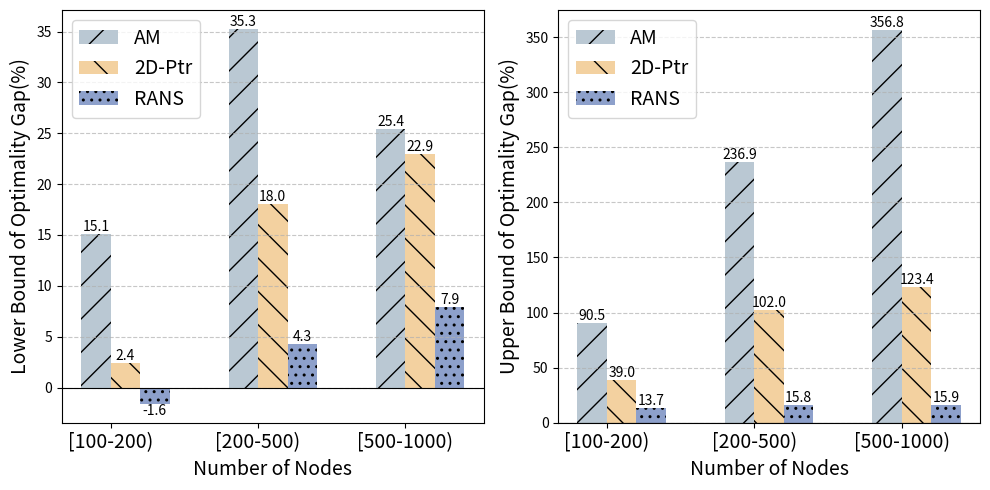

Write the Python code that produced this figure.
import matplotlib.pyplot as plt
import numpy as np

# 数据，转换为百分数（乘以 100）
models = ['AM', '2D-Ptr', 'RANS']
hatches = ['/', '\\', '..']  # 将 "+" 替换为点 ".."，点密度更低
colors = ['#BAC8D3', '#F3D1A0', '#8da0cb']  # 更柔和且现代的颜色
min_costs = {
    'AM': [15.05, 35.27, 25.37],    # 小数转换为百分数
    '2D-Ptr': [2.41, 18.03, 22.95],
    'RANS': [-1.61, 4.33, 7.91]
}
max_costs = {
    'AM': [90.45, 236.90, 356.84],
    '2D-Ptr': [39.05, 102.02, 123.42],
    'RANS': [13.74, 15.82, 15.88]
}

# 规模标签
scales = ["[100-200)", "[200-500)", "[500-1000)"]

# 柱状图位置
x = np.arange(len(scales))  # 位置数组
width = 0.2  # 更细的柱宽

# 创建图形
fig, axs = plt.subplots(1, 2, figsize=(10, 5))  # 调整图形尺寸与第一幅图一致

# 绘制下限柱状图
for i, model in enumerate(models):
    bars = axs[0].bar(x + (i * width),  # 改为紧靠在一起
                      [min_costs[model][j] for j in range(len(scales))],
                      width, label=model, hatch=hatches[i], color=colors[i])

    # 在柱状图上方添加数字
    for bar in bars:
        yval = bar.get_height()
        if yval >= 0:
            axs[0].text(bar.get_x() + bar.get_width() / 2, yval, f"{yval:.1f}",  # 去掉百分号
                         ha='center', va='bottom', fontsize=10)  # 字体大小与第一幅图一致
        else:
            axs[0].text(bar.get_x() + bar.get_width() / 2, yval, f"{yval:.1f}",  # 去掉百分号
                         ha='center', va='top', fontsize=10)  # 字体大小与第一幅图一致

# 绘制上限柱状图
for i, model in enumerate(models):
    bars = axs[1].bar(x + (i * width),
                      [max_costs[model][j] for j in range(len(scales))],
                      width, label=model, hatch=hatches[i], color=colors[i])

    # 在柱状图上方添加数字
    for bar in bars:
        yval = bar.get_height()
        if yval >= 0:
            axs[1].text(bar.get_x() + bar.get_width() / 2, yval, f"{yval:.1f}",  # 去掉百分号
                         ha='center', va='bottom', fontsize=10)  # 字体大小与第一幅图一致
        else:
            axs[1].text(bar.get_x() + bar.get_width() / 2, yval, f"{yval:.1f}",  # 去掉百分号
                         ha='center', va='top', fontsize=10)  # 字体大小与第一幅图一致

# 设置下限柱状图
axs[0].set_xlabel('Number of Nodes', fontsize=14)  # 字体大小与第一幅图一致
axs[0].set_ylabel('Lower Bound of Optimality Gap(%)', fontsize=14)  # 去掉百分号
axs[0].set_xticks(x + width / 2)
axs[0].set_xticklabels(scales, fontsize=14)  # 字体大小与第一幅图一致
axs[0].legend(fontsize=14)  # 字体大小与第一幅图一致
axs[0].grid(axis='y', linestyle='--', alpha=0.7)

# 设置上限柱状图
axs[1].set_xlabel('Number of Nodes', fontsize=14)  # 字体大小与第一幅图一致
axs[1].set_ylabel('Upper Bound of Optimality Gap(%)', fontsize=14)  # 去掉百分号
axs[1].set_xticks(x + width / 2)
axs[1].set_xticklabels(scales, fontsize=14)  # 字体大小与第一幅图一致
axs[1].legend(fontsize=14)  # 字体大小与第一幅图一致
axs[1].grid(axis='y', linestyle='--', alpha=0.7)

# 通过添加基线进行负数表现
axs[0].axhline(0, color='black', linewidth=0.8)  # 添加基线
axs[1].axhline(0, color='black', linewidth=0.8)  # 添加基线

# 调整布局
plt.tight_layout()

# 高清导出图片，设置更高的 DPI
plt.savefig('cost_comparison.pdf', dpi=4000, bbox_inches='tight')  # DPI 与第一幅图一致

# 显示图形
plt.show()